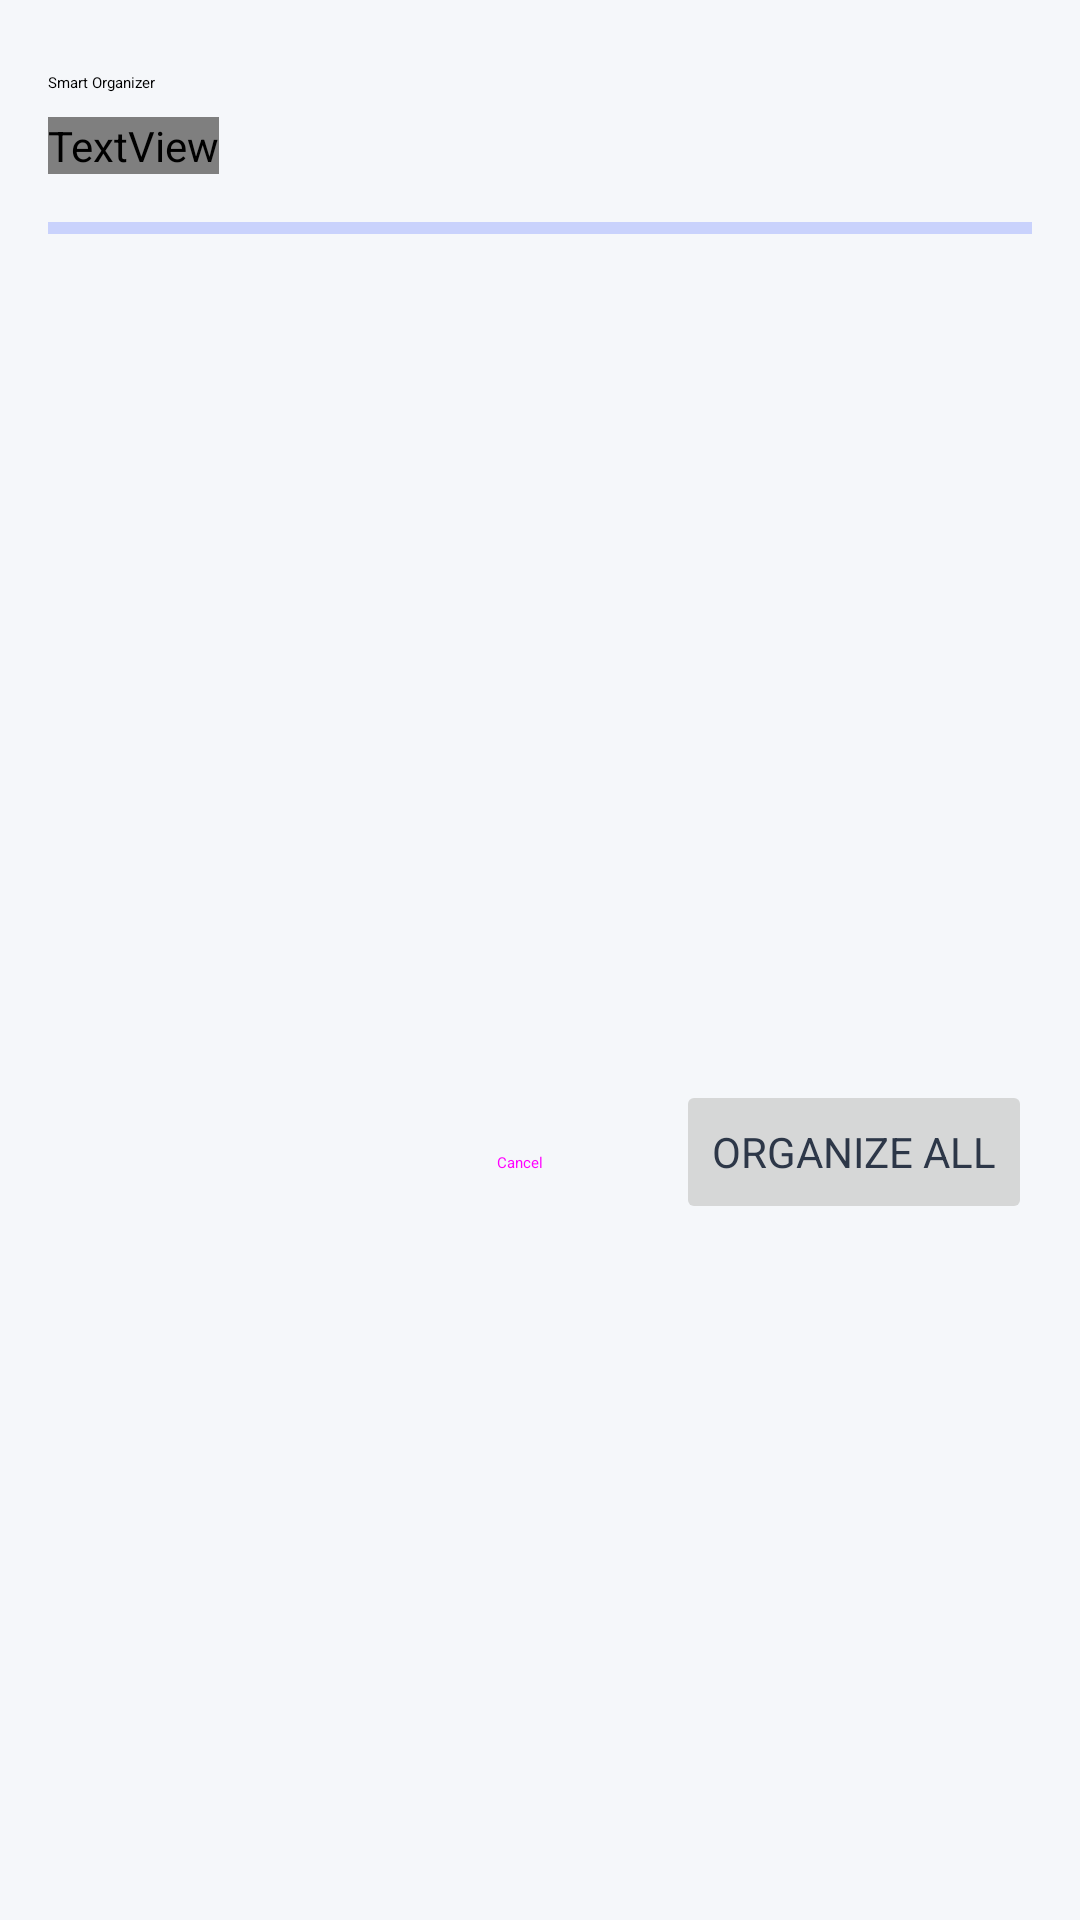

The Android layout XML behind this screen, and the referenced resources:
<!-- AndroidManifest.xml: application theme Theme.CoveManager -->
<!-- res/layout/bottom_sheet_smart_organizer.xml -->
<?xml version="1.0" encoding="utf-8"?>
<LinearLayout xmlns:android="http://schemas.android.com/apk/res/android"
    xmlns:app="http://schemas.android.com/apk/res-auto"
    android:layout_width="match_parent"
    android:layout_height="wrap_content"
    android:orientation="vertical"
    android:padding="16dp">

    
    <com.google.android.material.bottomsheet.BottomSheetDragHandleView
        android:layout_width="match_parent"
        android:layout_height="wrap_content" />

    <TextView
        android:layout_width="wrap_content"
        android:layout_height="wrap_content"
        android:text="Smart Organizer"
        android:textAppearance="?attr/textAppearanceHeadlineSmall"
        android:layout_marginTop="8dp"
        android:layout_marginBottom="8dp"/>

    <TextView
        android:id="@+id/tv_status"
        android:layout_width="wrap_content"
        android:layout_height="wrap_content"
        android:text="Scanning for misplaced files..."
        android:textAppearance="?attr/textAppearanceBodyMedium"
        android:textColor="?attr/colorOnSurfaceVariant"
        android:layout_marginBottom="16dp"/>

    <com.google.android.material.progressindicator.LinearProgressIndicator
        android:id="@+id/progress_bar"
        android:layout_width="match_parent"
        android:layout_height="wrap_content"
        android:indeterminate="true"
        android:layout_marginBottom="16dp"/>

    <androidx.recyclerview.widget.RecyclerView
        android:id="@+id/rv_misplaced_files"
        android:layout_width="match_parent"
        android:layout_height="250dp"
        android:layout_marginBottom="16dp"/>

    <LinearLayout
        android:layout_width="match_parent"
        android:layout_height="wrap_content"
        android:orientation="horizontal"
        android:gravity="end">

        <Button
            android:id="@+id/btn_cancel"
            style="@style/Widget.Material3.Button.TextButton"
            android:layout_width="wrap_content"
            android:layout_height="wrap_content"
            android:text="Cancel" />

        <Button
            android:id="@+id/btn_organize"
            android:layout_width="wrap_content"
            android:layout_height="wrap_content"
            android:text="Organize All"
            android:enabled="false"
            android:layout_marginStart="8dp"/>

    </LinearLayout>

</LinearLayout>
<!-- resources referenced by this layout -->
<resources>
  <style name="Theme.CoveManager" parent="Theme.MaterialComponents.DayNight.NoActionBar">
      
      <item name="colorPrimary">@color/colorPrimary</item>
      <item name="colorPrimaryDark">@color/colorPrimaryDark</item>
      <item name="colorPrimaryVariant">@color/colorPrimaryDark</item>
      
      
      <item name="android:windowBackground">@color/colorBackground</item>
      <item name="colorSurface">@color/colorCardBackground</item>
      
      
      <item name="android:textColorPrimary">@color/textColorPrimary</item>
      <item name="android:textColorSecondary">@color/textColorSecondary</item>
      
      
      <item name="android:statusBarColor">@color/colorPrimaryDark</item>
      <item name="android:windowLightStatusBar">false</item>
      
      
      <item name="android:fontFamily">sans-serif</item>
    </style>
  <color name="colorPrimary">#4A69FF</color>
  <color name="colorPrimaryDark">#3B54CC</color>
  <color name="colorBackground">#F5F7FA</color>
  <color name="colorCardBackground">#FFFFFF</color>
  <color name="textColorPrimary">#2D3748</color>
  <color name="textColorSecondary">#718096</color>
</resources>
